Photos from the image-classification dataset "dataset_cnn" in the GitHub repository VyetAnh/DATN_bellpepper. Its 3 classes are: dry, healthy, wet.

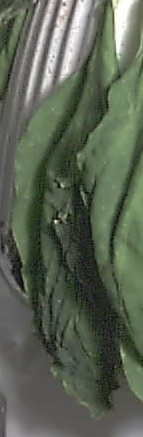
Label: wet

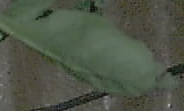
Label: dry

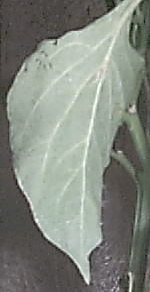
Label: healthy

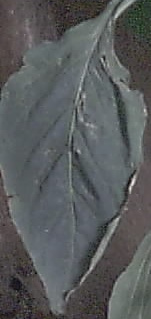
Label: healthy

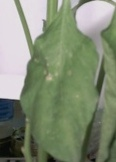
Label: wet

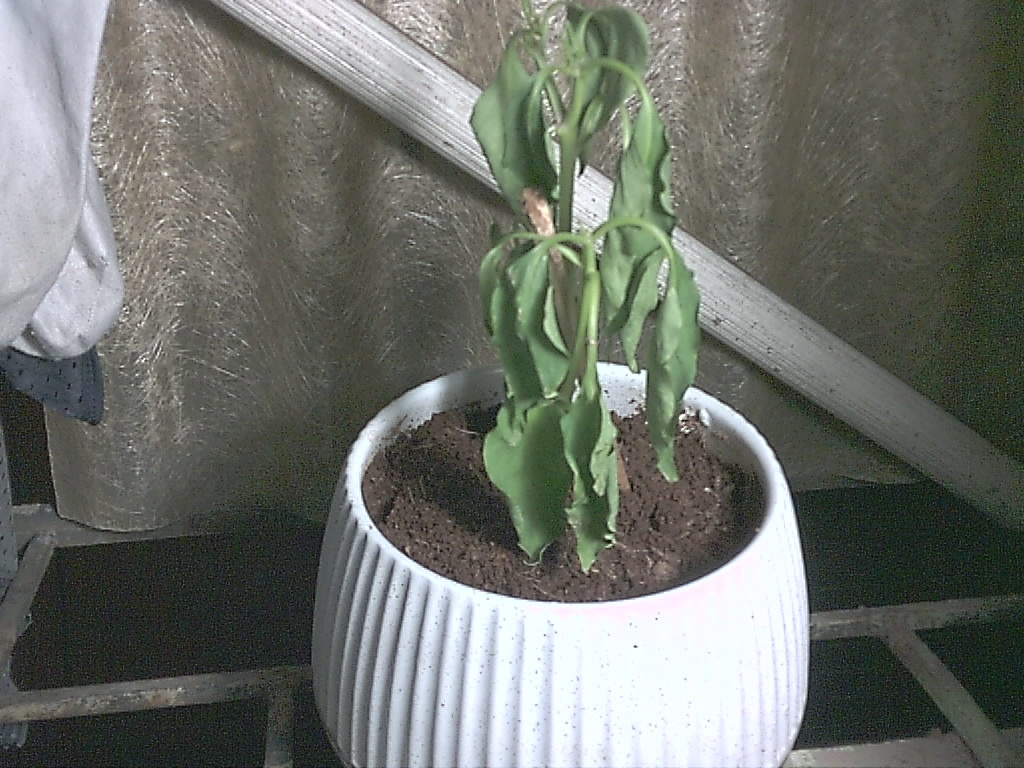
Label: dry
